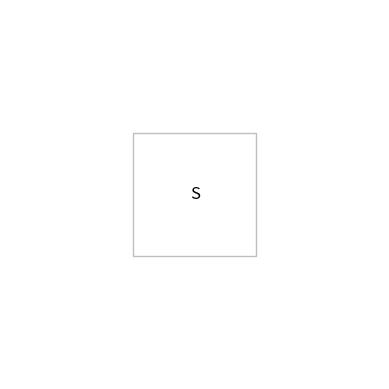

Source code (Python): (Note: this script raises an exception after producing the figure.)
import random
import math
import json
import argparse
import matplotlib.pyplot as plt
import os


class Brick:
    '''Class to represent a brick in a 2D grid. Each brick has a position (x, y), a label, a shape, and a color.'''
    def __init__(self, x, y, label='None', shape='None', color='None'):
        self.x = x
        self.y = y
        self.label = label
        self.shape = shape
        self.color = color

    def __str__(self):
        '''Return a string representation of the brick. Should be of the form "Brick at (x, y, label, shape, color)".'''
        res = 'Brick at ({}, {}, {}, {}, {})'.format(self.x, self.y, self.label, self.shape, self.color)
        return res
    
    def get_position_description(self, bricks):
        '''Return a string describing the position of the brick relative to the other bricks.
        X is the horizontal axis, Y is the vertical axis.'''
        prev_brick = None
        for item in bricks:
            if item.x == self.x and abs(item.y - self.y) == 1:
                prev_brick = item
                break
            elif item.y == self.y and abs(item.x - self.x) == 1:
                prev_brick = item
                break
            else:
                continue
        
        if prev_brick is None:
            return "No adjacent brick found."
        
        x_diff = self.x - prev_brick.x
        y_diff = self.y - prev_brick.y

        if x_diff == 0 and y_diff == 1:
            return "The brick {} is above the brick {}.".format(self.label, prev_brick.label)
        elif x_diff == 0 and y_diff == -1:
            return "The brick {} is below the brick {}.".format(self.label, prev_brick.label)
        elif x_diff == 1 and y_diff == 0:
            return "The brick {} is to the right of the brick {}.".format(self.label, prev_brick.label)
        elif x_diff == -1 and y_diff == 0:
            return "The brick {} is to the left of the brick {}.".format(self.label, prev_brick.label)
        else:
            return "The brick {} is next to the brick {}, but not in any defined direction.".format(
                self.label, prev_brick.label
            ) 

def distance(a, b):
    return math.sqrt((a.x - b.x)**2 + (a.y - b.y)**2)

def find_nearest_bricks(bricks, target, target_color="white"):
    min_distance = float('inf')
    nearest_brick = None

    for brick in bricks:
        if brick.color == target_color:
            dist = distance(brick, target)
            
            if dist < min_distance:
                min_distance = dist
                nearest_brick = brick
    # print("The nearest {} object of brick {} is {}".format(target_color, target.label, nearest_brick.label ))
    return nearest_brick

def find_farthest_bricks(bricks, target, target_color="white"):
    max_distance = float('-inf')
    farthest_brick = None

    for brick in bricks:
        if brick.color == target_color:
            dist = distance(brick, target)
            if dist > max_distance:
                min_distance = dist
                farthest_brick = brick
    # print("The farthest {} object of brick {} is {}".format(target_color, target.label, farthest_brick.label ))
    return farthest_brick

def build_bricks(n, m, min_height, shuffle):
    flags = [65, 97]
    bricks=[]
    colors = ['blue', 'yellow', 'white', 'orange', 'green', 'red']
    shapes = ['square','circle']
    all_nums = 26
    label_list = [chr(i + j) for j in flags for i in range(all_nums)]
    
    if min_height is not None:
        column_heights = [random.randint(min_height, n) for _ in range(m)]
    else:
        column_heights = [n] * m

    f = 0
    for i in range(len(column_heights)):
        for j in range(column_heights[i]):
            color = random.choice(colors)
            shape = shapes[1] # default shape to square
            if shuffle:
                random_element = random.choice(label_list)
                label_list.remove(random_element)
            else:
                if f <=25:
                    random_element = chr(flags[0]+f)
                else:
                    random_element = chr(flags[1]+f-26)
            bricks.append(Brick(i, j, random_element, shape, color))
            f += 1
    return bricks


def make_dict(dict_ ,brick, bricks):
    for item in bricks:
        if item.x == brick.x and item.y - brick.y==1:
            dict_[item.label] = brick.label
        else:
            continue
            
def remove_bricks(brick, brick_dict, res):
  
 
    above_bricks = []
    for b, a in brick_dict.items():
        if a == brick:
            above_bricks.append(b)
    for b in above_bricks:
        res = remove_bricks(b, brick_dict,res)
    # print(brick)
    if brick not in brick_dict.keys():
        res = res + brick
        return res
    res = res + brick
    brick_dict.pop(brick)
    return res


def draw_bricks(bricks, filename, show=0, save=0, color=0):
    """
    Draw the bricks as colored rectangles with labels.
    """
    fig, ax = plt.subplots()
    for brick in bricks:
        # Define the position and size of the rectangle
        if color:
            fill_color = brick.color
        else:
            fill_color = 'white'
        line_color='gray'
        rect = plt.Rectangle((brick.x, brick.y), 1, 1, facecolor=fill_color, edgecolor=line_color, alpha=0.5)
        ax.add_patch(rect)
        # Add the label in the center of the rectangle
        plt.text(brick.x + 0.5, brick.y + 0.5, brick.label, ha='center', va='center', fontsize=12, color='black')
    
    # Set the limits of the plot
    ax.set_xlim(-1, max([b.x for b in bricks]) + 2)
    ax.set_ylim(-1, max([b.y for b in bricks]) + 2)
    ax.set_aspect('equal')  # Keep the aspect ratio square

    plt.axis('off')
    if show:
        plt.show()
    if save:
        plt.savefig(filename)
        plt.close(fig)


if __name__ == "__main__":
    parser = argparse.ArgumentParser(description="test LLM planning abilities")

    parser.add_argument(
        "--n",
        type=int,
        default=1,
        help="Number of rows",
    )
    parser.add_argument(
        "--m",
        type=int,
        default=1,
        help="Number of columns",
    )
    parser.add_argument(
        "--l_low",
        type=int,
        default=None,
        help="Minimum column height",
    )
    parser.add_argument(
        "--l_high",
        type=int,
        default=None,
        help="Maximum column length",
    )
    parser.add_argument(
        "--dim",
        type=int,
        default=1,
        help="Dimensions of the brick structure (1D or 2D)",
    )
    parser.add_argument(
        "--N",
        type=int,
        default=500,
        help="Number of iterations"
    )
    parser.add_argument(
        "--s",
        type=int,
        default=1,
        help='shuffle label 1 true 0 false'
    )
    parser.add_argument(
        "--c",
        type=bool,
        default=False,
        help='color or not'
    )

    args = parser.parse_args()
    l_low = args.l_low 
    l_high = args.l_high
    n = args.n
    m = args.m
    dim = args.dim
    N = args.N
    shuffle_label = bool(args.s)
    color = args.c
    data_list = []

    res_dir = f'data/brick_{dim}D_{N}_n{n}_m{m}/'
    image_dir = 'images'
    image_dir = os.path.join(res_dir, image_dir)
    save_path = 'data.json'
    save_path = os.path.join(res_dir, save_path)
    os.makedirs(image_dir, exist_ok=True)

    for i in range(N):
        list_char = []
        color_set = set({})
        shape_set = set({})
        flag = 65

        # if only 1D, force n=1 or m=1
        if dim == 1:
            if n > 1:
                m = 1
        
        for j in range(n * m):
            list_char.append(chr(flag+j))
        char_index = random.randint(1, 3)
        
        bricks = build_bricks(n, m, l_low, shuffle_label)
        color_options = [0]
        if color:
            color_options.append(1)
        for color in color_options:
            if color:
                image_filename=os.path.join(image_dir, f'img_{i}_color.png')
            else:
                image_filename=os.path.join(image_dir, f'img_{i}_bw.png')
            draw_bricks(bricks, image_filename, show=0, save=1, color=color)

        for item in bricks:
            color_set.add(item.color)
            shape_set.add(item.shape)
        res = "There is a set of bricks. "
        color_list = list(color_set)
        shape_list = list(shape_set)
        #random.randint(1, )
        shuffled = shuffle_label
        
        if shuffled:
            res_list = []
            for i in range(len(bricks)):
                if i > 0:
                    res_list.append(bricks[i].get_position_description(bricks[:i]))
                else:
                    res_list.append("For the brick {}, the color is {}. ".format(bricks[i].label, bricks[i].color))
                    
            random.shuffle(res_list)

            # print("res_list", res_list)
            for item in res_list:
                res = res  + item
        else:
            for i in range(len(bricks)):
              if i>0:
                res = res +  bricks[i].get_position_description(bricks[:i])
              else:
                res = res + "For the brick {}, the color is {}. ".format(bricks[i].label, bricks[i].color)
        #res = res +". How to get brick {}".format(brick_target.label) + "?"
        res = res + "Now we have to get a specific brick. "
        rule = 'The bricks must now be grabbed from top to bottom, and if the lower brick is to be grabbed, the upper brick must be removed first. '
        res = res + rule
        num = 3
        if num == 1:
            choiced_color = random.choice(color_list)
            brick_target = find_farthest_bricks(bricks, bricks[char_index-1], target_color=choiced_color)
            if brick_target.label == bricks[char_index-1].label:
                res = res +"How to get brick {}?".format(brick_target.label)
            else:
                res = res +"How to get the farthest {} brick of the brick {}".format(choiced_color, bricks[char_index-1].label) + "?"
        elif num == 2:
            choiced_color = random.choice(color_list)
            brick_target = find_nearest_bricks(bricks, bricks[char_index-1], target_color=random.choice(color_list))
            if brick_target.label == bricks[char_index-1].label:
                res = res +"How to get brick {}?".format(brick_target.label)
            else:
                res = res +"How to get the nearest {} brick of the brick {}".format(choiced_color, bricks[char_index-1].label) + "?"
        elif num == 3:
            brick_target = bricks[char_index-1]
            #rule = 'The bricks must now be grabbed from top to bottom, and if the lower brick is to be grabbed, the upper brick must be removed first.'
            res = res + "How to get brick {}?".format(brick_target.label)
        #res = res + ". What bricks we need to remove in order?"
        dict_above = {}

        brick_labels = []
        brick_colors = []
        for y in set([brick.y for brick in bricks]):
            brick_labels.append(','.join([b.label for b in bricks if b.y == y]))
            brick_colors.append(','.join([b.color for b in bricks if b.y == y]))

        for item in bricks:
           make_dict(dict_above, item, bricks)
        label = ''
        label = remove_bricks(brick_target.label, dict_above, label)
        # if label==brick_target.label:
        #     label = brick_target.label
        data = {
            "brick_layout":brick_labels,
            "brick_colors":brick_colors,
            "image": image_filename,
            "target":brick_target.label,
            "data": res,
            "label":label,
            }
        data_list.append(data)
    dataset = {"testset": data_list}


    with open(save_path, 'w') as outfile:
        json.dump(data_list, outfile)
